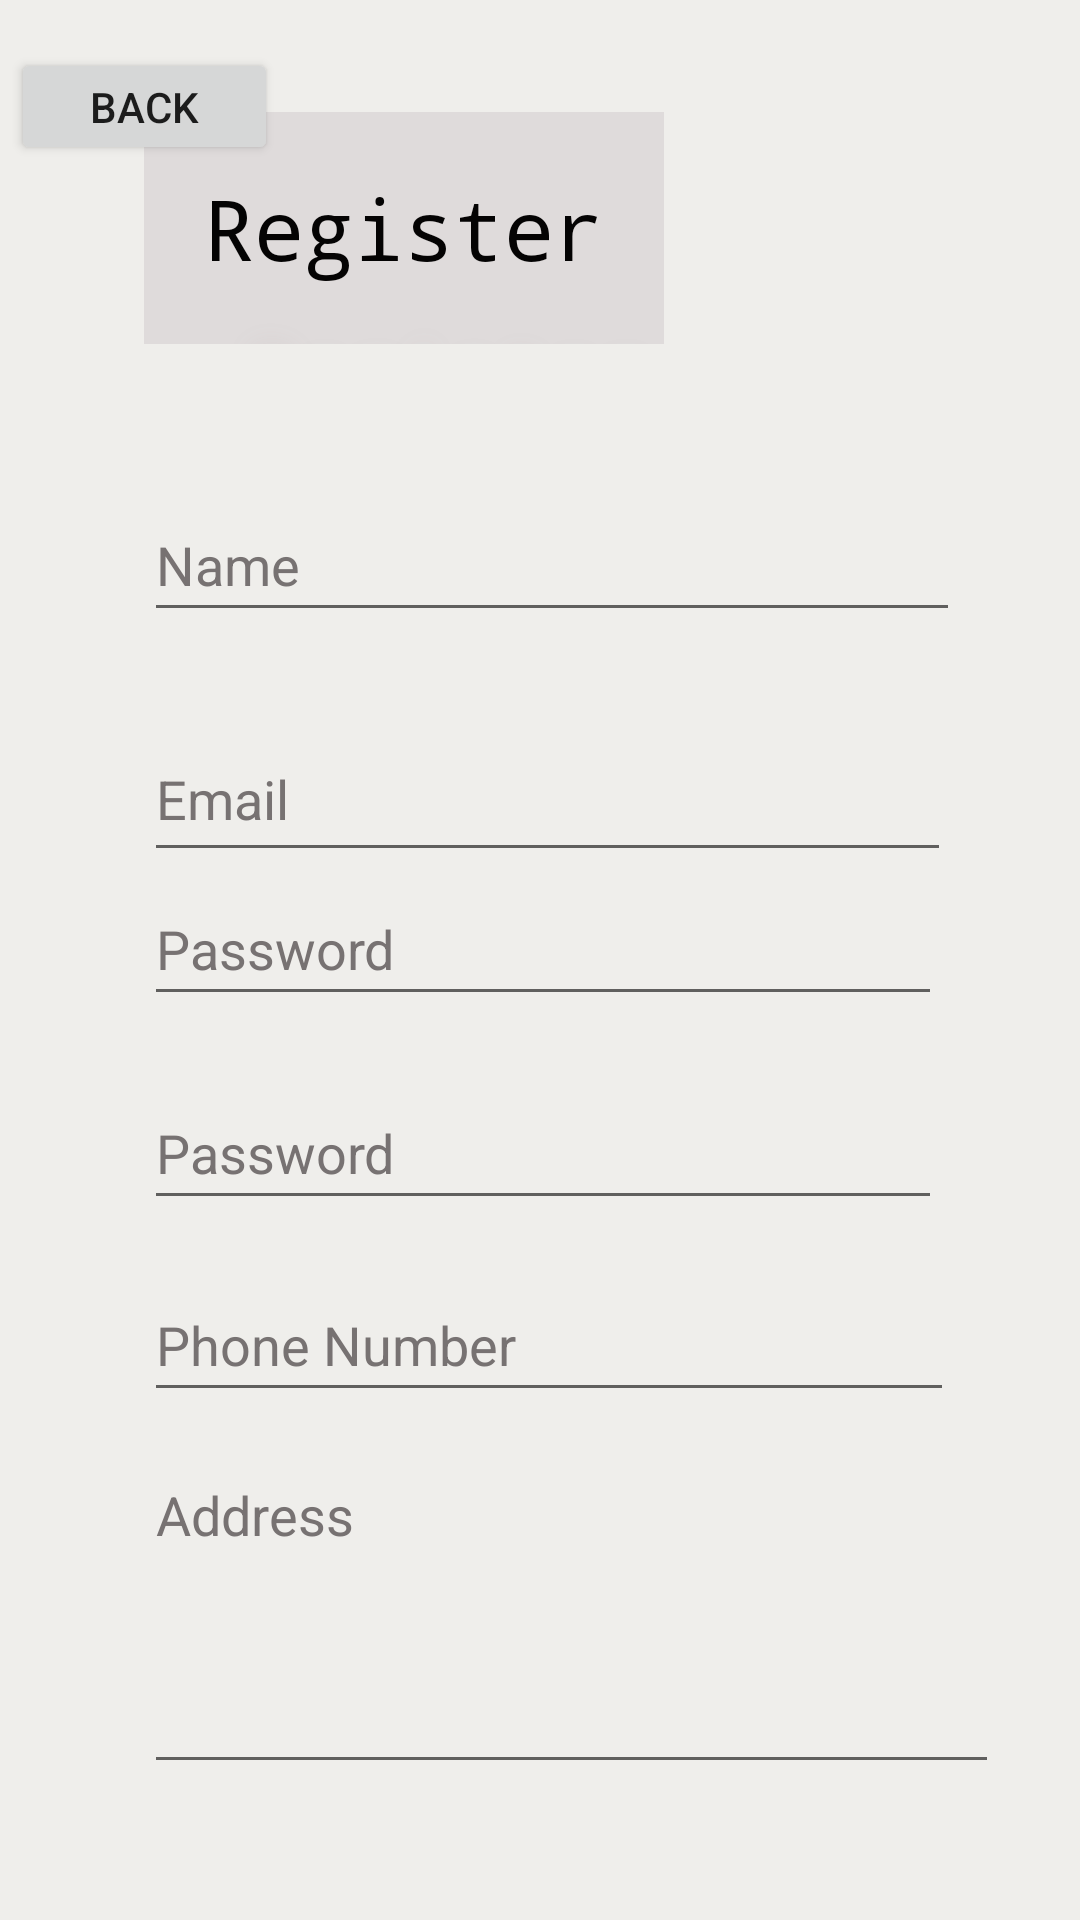

Produce the Android XML layout that renders to this screen, including the resource entries it uses.
<!-- AndroidManifest.xml: application theme Theme.Olx_bare -->
<!-- res/layout/register.xml -->
<?xml version="1.0" encoding="utf-8"?>
<androidx.constraintlayout.widget.ConstraintLayout xmlns:android="http://schemas.android.com/apk/res/android"
    xmlns:app="http://schemas.android.com/apk/res-auto"
    xmlns:tools="http://schemas.android.com/tools"
    android:layout_width="match_parent"
    android:layout_height="match_parent"
    android:background="#FAF8F8"
    android:backgroundTint="#EFEEEB">

    <ScrollView
        android:layout_width="405dp"
        android:layout_height="694dp"
        android:layout_marginStart="48dp"
        app:layout_constraintBottom_toBottomOf="parent"
        app:layout_constraintStart_toStartOf="parent"
        app:layout_constraintTop_toTopOf="parent">

        <LinearLayout
            android:layout_width="match_parent"
            android:layout_height="wrap_content"
            android:orientation="vertical">

            <TextView
                android:id="@+id/textView2"
                android:layout_width="wrap_content"
                android:layout_height="wrap_content"
                android:layout_marginTop="64dp"
                android:background="#FFFCFC"
                android:backgroundTint="#DFDBDB"
                android:fontFamily="monospace"
                android:padding="20dp"
                android:shadowColor="#CAC2C2"
                android:shadowDx="45"
                android:shadowDy="150"

                android:shadowRadius="25"

                android:text="Register"
                android:textColor="#040303"
                android:textSize="28sp" />

            <EditText
                android:id="@+id/Name"
                android:layout_width="272dp"
                android:layout_height="48dp"
                android:layout_marginTop="48dp"
                android:ems="10"
                android:hint="Name"
                android:inputType="textPersonName"
                android:textColor="#191313"
                android:textColorHint="#777272" />

            <EditText
                android:id="@+id/Email"
                android:layout_width="269dp"
                android:layout_height="52dp"
                android:layout_marginTop="28dp"
                android:ems="10"
                android:hint="Email"
                android:inputType="textPersonName"
                android:textColor="#131010"
                android:textColorHint="#777272" />

            <EditText
                android:id="@+id/Password"
                android:layout_width="266dp"
                android:layout_height="48dp"
                android:ems="10"
                android:hint="Password"
                android:inputType="textPassword"
                android:textColor="#191212"
                android:textColorHint="#777272" />

            <EditText
                android:id="@+id/password2"
                android:layout_width="266dp"
                android:layout_height="48dp"
                android:layout_marginTop="20dp"
                android:ems="10"
                android:hint="Password"
                android:inputType="textPassword"
                android:textColor="#271818"
                android:textColorHint="#777272" />

            <EditText
                android:id="@+id/Number"
                android:layout_width="270dp"
                android:layout_height="48dp"
                android:layout_marginTop="16dp"
                android:ems="10"
                android:hint="Phone Number"
                android:inputType="number"
                android:minHeight="48dp"
                android:textColor="#201515"
                android:textColorHint="#777272" />

            <EditText
                android:id="@+id/Address"
                android:layout_width="285dp"
                android:layout_height="112dp"
                android:layout_marginTop="12dp"
                android:ems="10"
                android:gravity="start|top"
                android:hint="Address"
                android:inputType="textMultiLine"
                android:textColor="#1B0E0E"
                android:textColorHint="#777272" />

            <Button
                android:id="@+id/button"
                android:layout_width="182dp"
                android:layout_height="49dp"
                android:layout_marginTop="48dp"
                android:onClick="ultrabypas"
                android:shadowColor="#BF2929"
                android:shadowRadius="145"
                android:text="Register"
                android:textColorLink="#710505"
                app:cornerRadius="25dp"
                app:rippleColor="#10F6EF" />
        </LinearLayout>
    </ScrollView>

    <Button
        android:id="@+id/button2"
        android:layout_width="89dp"
        android:layout_height="39dp"
        android:layout_marginTop="16dp"
        android:text="back"
        app:layout_constraintEnd_toEndOf="parent"
        app:layout_constraintHorizontal_bias="0.014"
        app:layout_constraintStart_toStartOf="parent"
        app:layout_constraintTop_toTopOf="parent" />

</androidx.constraintlayout.widget.ConstraintLayout>
<!-- resources referenced by this layout -->
<resources>
  <style name="Theme.Olx_bare" parent="Theme.MaterialComponents.DayNight.DarkActionBar">
          
          <item name="colorPrimary">@color/purple_500</item>
          <item name="colorPrimaryVariant">@color/purple_700</item>
          <item name="colorOnPrimary">@color/white</item>
          
          <item name="colorSecondary">@color/teal_200</item>
          <item name="colorSecondaryVariant">@color/teal_700</item>
          <item name="colorOnSecondary">@color/black</item>
          
          <item name="android:statusBarColor" tools:targetApi="l">?attr/colorPrimaryVariant</item>
          
      </style>
  <!-- not gathered from this repository: default colours our renderer supplied (Android Studio template values) -->
  <color name="purple_500">#FF6200EE</color>
  <color name="purple_700">#FF3700B3</color>
  <color name="teal_200">#FF03DAC5</color>
  <color name="teal_700">#FF018786</color>
  <color name="black">#FF000000</color>
  <color name="white">#FFFFFFFF</color>
</resources>
